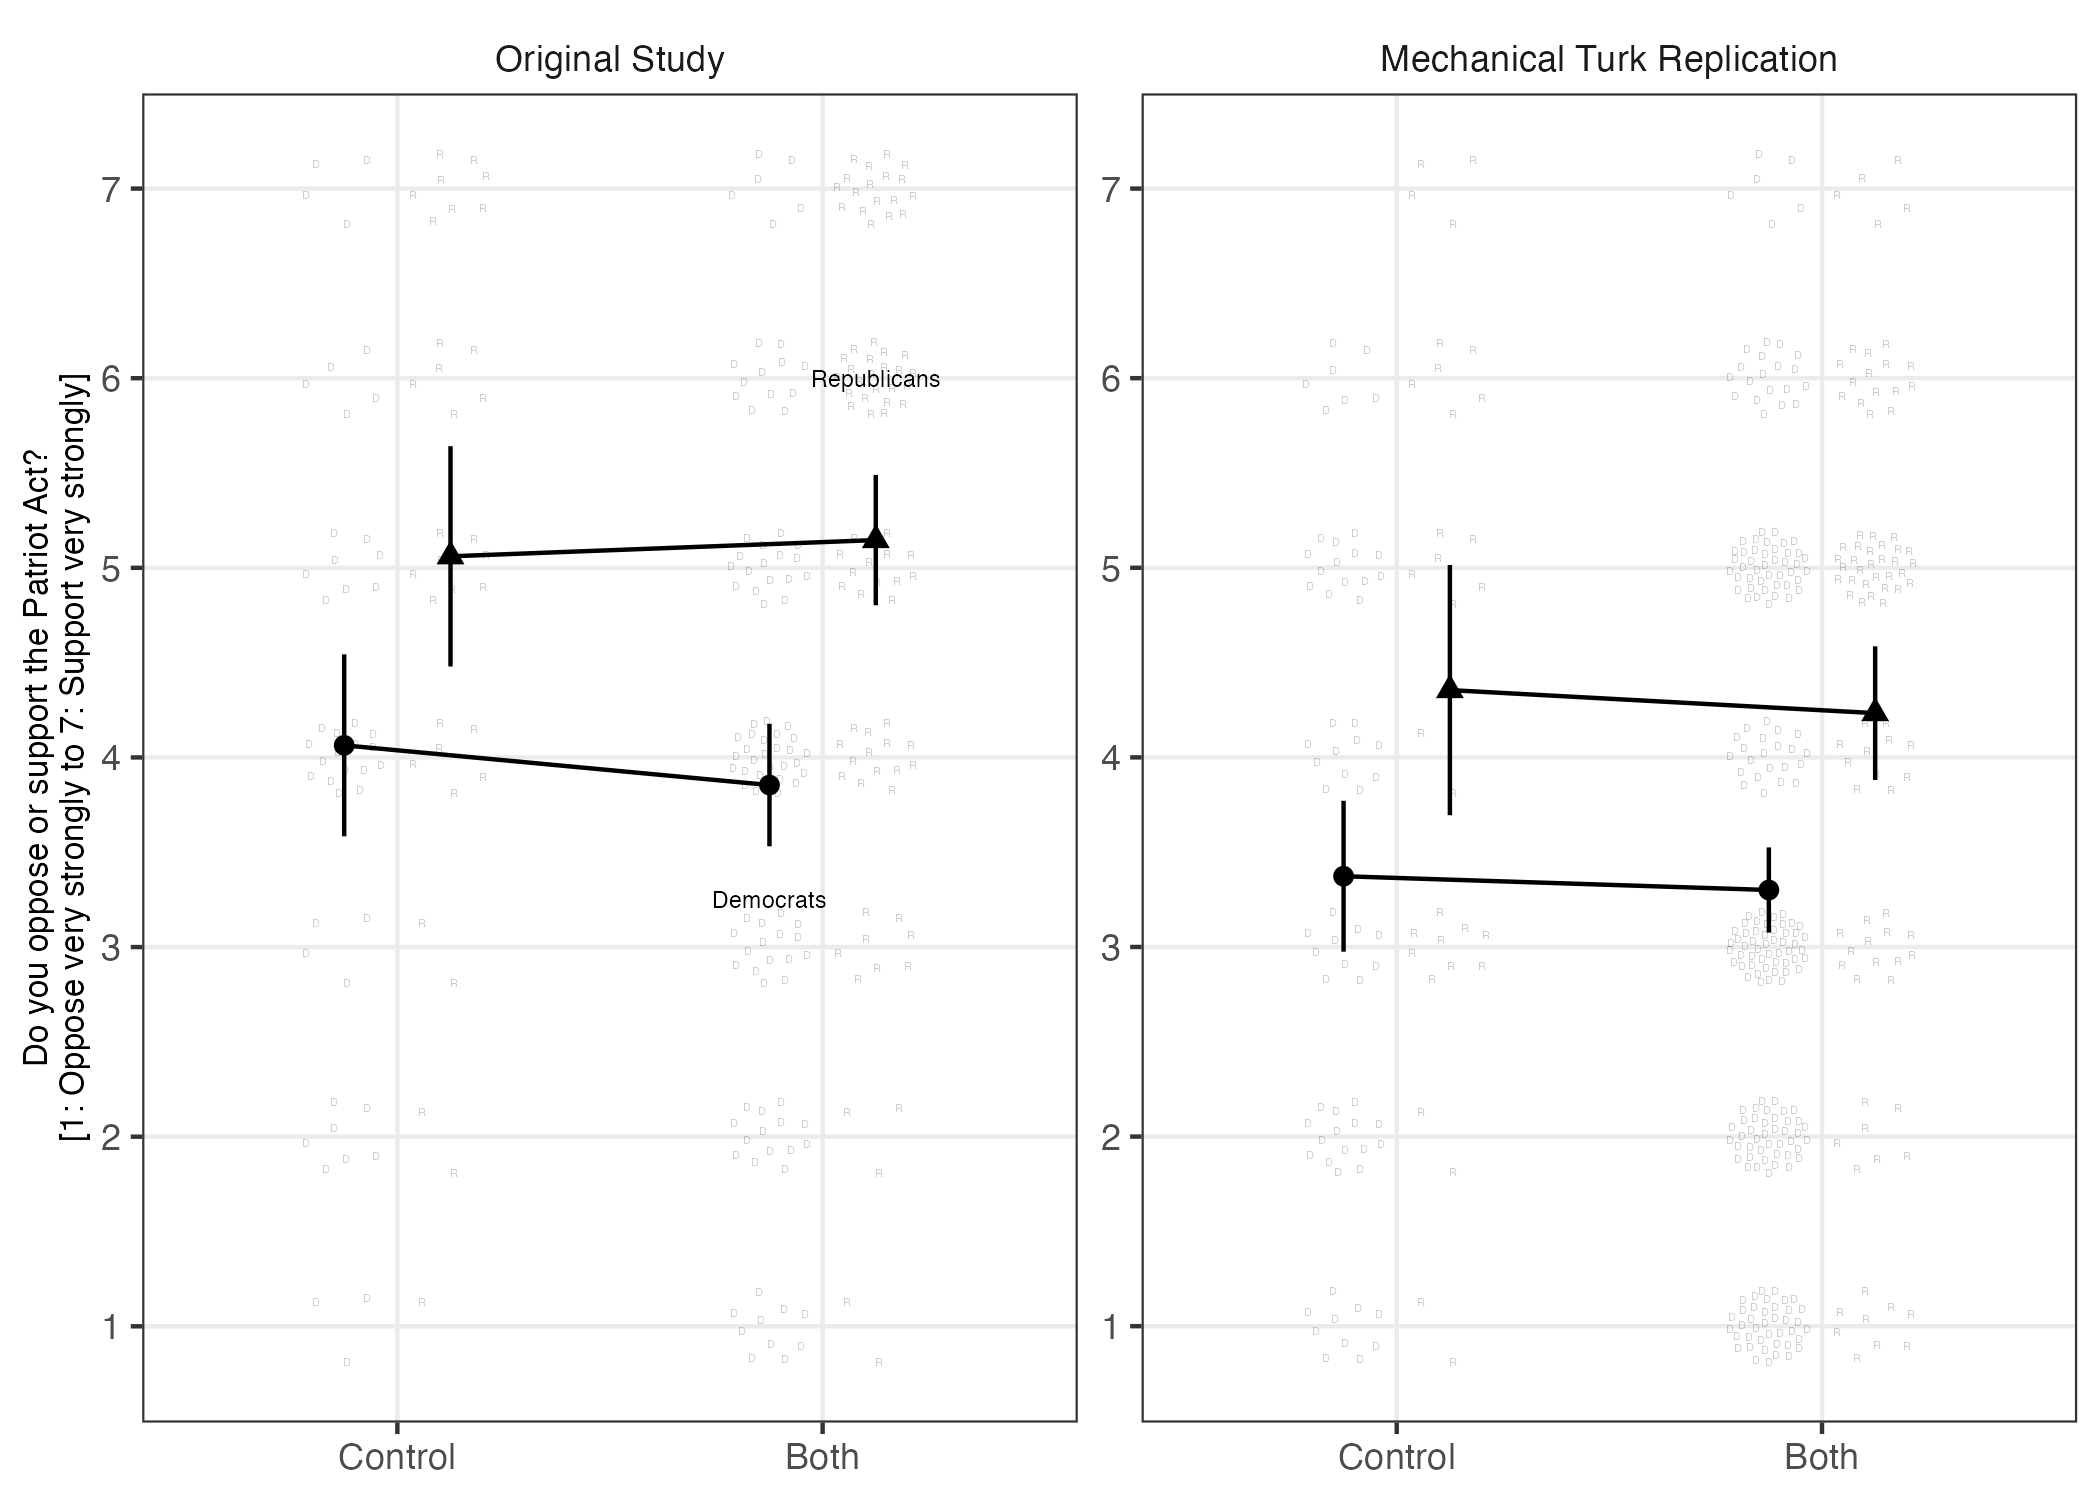

The file beside this chart, header and first rows:
pid_3, T1_content, sample_label, term, estimate, std.error, statistic, p.value, conf.low, conf.high, df, outcome, Y
Democrat, Control, Original Study, (Intercept), 4.064, 0.2383, 17.05, 1.6385426329404568e-21, 3.584, 4.544, 46, Y, 4.064
Democrat, Control, Mechanical Turk Replication, (Intercept), 3.373, 0.1993, 16.92, 1.0630524790947123e-25, 2.975, 3.771, 66, Y, 3.373
Democrat, Both, Original Study, (Intercept), 3.854, 0.1629, 23.66, 3.2656049888274817e-43, 3.531, 4.177, 102, Y, 3.854
Democrat, Both, Mechanical Turk Replication, (Intercept), 3.3, 0.114, 28.96, 2.3804606104690944e-77, 3.076, 3.525, 222, Y, 3.3
Republican, Control, Original Study, (Intercept), 5.061, 0.2852, 17.75, 4.0241909634534735e-18, 4.48, 5.641, 32, Y, 5.061
Republican, Control, Mechanical Turk Replication, (Intercept), 4.355, 0.3231, 13.48, 2.907044142084393e-14, 3.695, 5.015, 30, Y, 4.355
Republican, Both, Original Study, (Intercept), 5.146, 0.1728, 29.79, 2.109283180801123e-45, 4.803, 5.49, 81, Y, 5.146
Republican, Both, Mechanical Turk Replication, (Intercept), 4.233, 0.1774, 23.86, 1.9124999158094883e-40, 3.881, 4.586, 89, Y, 4.233
